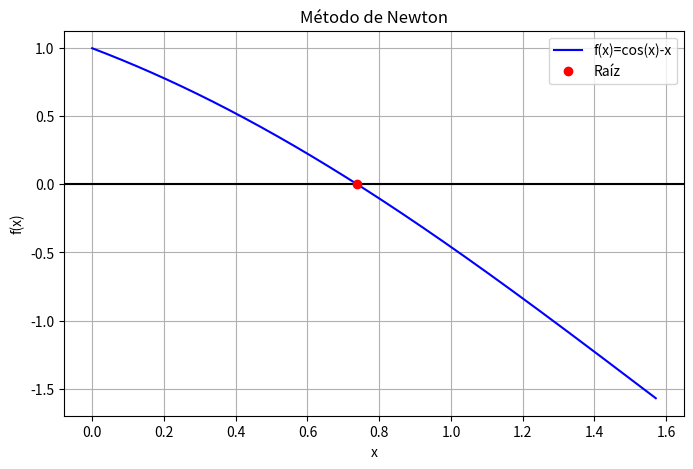

This chart was generated by the following Python code:
from math import cos, sin, pi
import matplotlib.pyplot as plt

def f(x):
    return cos(x)-x

def derivada(x):
    return -sin(x)-1

def newton(p0,tol,nmax):
    datos=[]
    for i in range(1,nmax+1):
        p=p0-f(p0)/derivada(p0)
        error=abs(p-p0)
        datos.append((i,p,f(p),error))
        if error<tol:
            return p,datos,True
        p0=p
    return p,datos,False

p0=pi/4
tol=1e-10
nmax=100

raiz,datos,exito=newton(p0,tol,nmax)

print("Iteración    p_n")
for i,p,_,_ in datos:
    print(i, round(p,10))

print("\nRaíz aproximada:",round(raiz,10))
print("f(raíz)=",f(raiz))

x=[i*(pi/2)/300 for i in range(301)]
y=[f(v) for v in x]

plt.figure(figsize=(8,5))
plt.plot(x,y,label="f(x)=cos(x)-x",color="blue")
plt.axhline(0,color="black")
plt.plot(raiz,f(raiz),"ro",label="Raíz")
plt.title("Método de Newton")
plt.xlabel("x")
plt.ylabel("f(x)")
plt.grid(True)
plt.legend()
plt.show()
